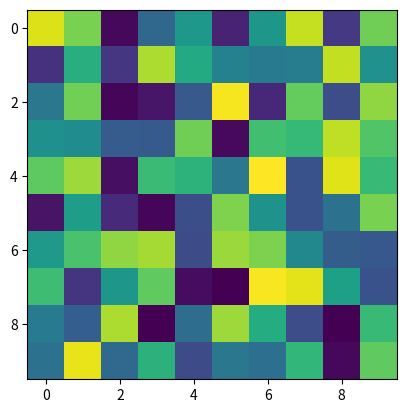
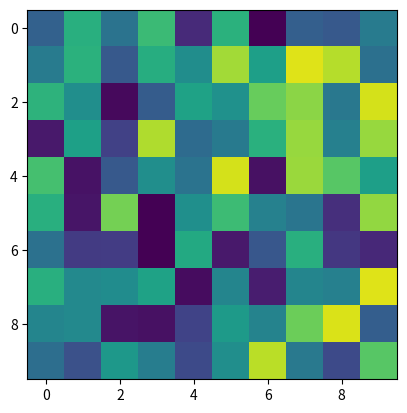

Write Python code to recreate these figures, in order.
import numpy as np
import matplotlib.pyplot as plt
import matplotlib.animation as animation

arr = []
for i in range(100):
    c = np.random.rand(10, 10)
    arr.append(c)
plt.imshow(arr[45])
plt.show()

fig = plt.figure()
i=0
im = plt.imshow(arr[0], animated=True)
def updatefig(*args):
    global i
    if (i<99):
        i += 1
    else:
        i=0
    im.set_array(arr[i])
    return im,


ani = animation.FuncAnimation(fig, updatefig,  blit=True)
plt.show()
